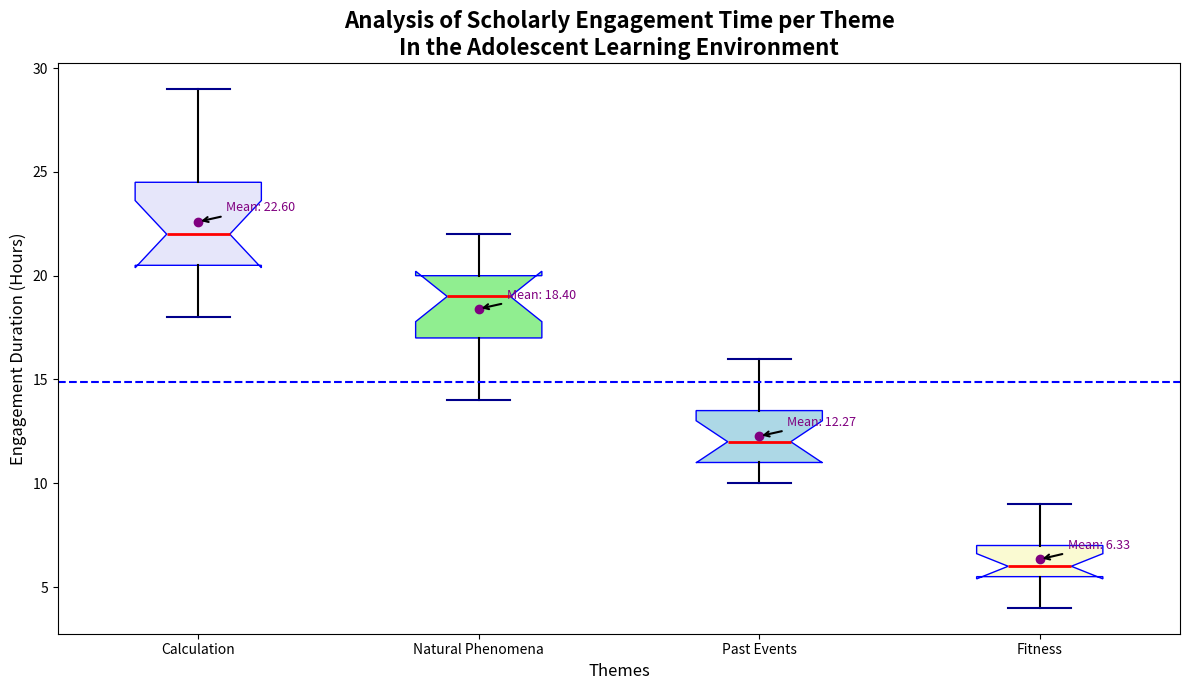

Generate this figure with matplotlib:
import matplotlib.pyplot as plt
import numpy as np

# Data for hours spent on each subject by students over a month
math_hours = [20, 22, 19, 21, 23, 24, 22, 21, 25, 26, 28, 29, 18, 20, 21]
science_hours = [18, 17, 16, 19, 20, 22, 21, 19, 18, 17, 15, 14, 19, 20, 21]
history_hours = [10, 12, 11, 13, 14, 15, 13, 14, 16, 11, 10, 12, 10, 11, 12]
pe_hours = [5, 6, 7, 6, 8, 9, 7, 6, 5, 4, 5, 6, 6, 7, 8]

study_data = [math_hours, science_hours, history_hours, pe_hours]

subjects = ['Calculation', 'Natural Phenomena', 'Past Events', 'Fitness']

plt.figure(figsize=(12, 7))
bp = plt.boxplot(study_data, vert=True, patch_artist=True, notch=True,
                 boxprops=dict(color='blue'),
                 medianprops=dict(color='red', linewidth=2),
                 whiskerprops=dict(color='black', linewidth=1.5),
                 capprops=dict(color='darkblue', linewidth=1.5),
                 flierprops=dict(marker='o', color='orange', markersize=8, linestyle='none', markeredgecolor='orange'))

colors = ['lavender', 'lightgreen', 'lightblue', 'lightgoldenrodyellow']
for patch, color in zip(bp['boxes'], colors):
    patch.set_facecolor(color)

plt.title('Analysis of Scholarly Engagement Time per Theme\nIn the Adolescent Learning Environment', fontsize=16, fontweight='bold')
plt.ylabel('Engagement Duration (Hours)', fontsize=12)
plt.xlabel('Themes', fontsize=12)

plt.xticks(range(1, len(subjects) + 1), subjects)

means = [np.mean(data_set) for data_set in study_data]
for idx, mean in enumerate(means, start=1):
    plt.scatter(idx, mean, color='purple', zorder=3)
    plt.annotate(f'Mean: {mean:.2f}', xy=(idx, mean), xytext=(idx + 0.1, mean + 0.5),
                 fontsize=9, color='purple', arrowprops=dict(facecolor='purple', arrowstyle='->', lw=1.5))

average_study_time = np.mean([item for sublist in study_data for item in sublist])
plt.axhline(average_study_time, color='blue', linestyle='--', linewidth=1.5)

plt.tight_layout()

plt.show()
